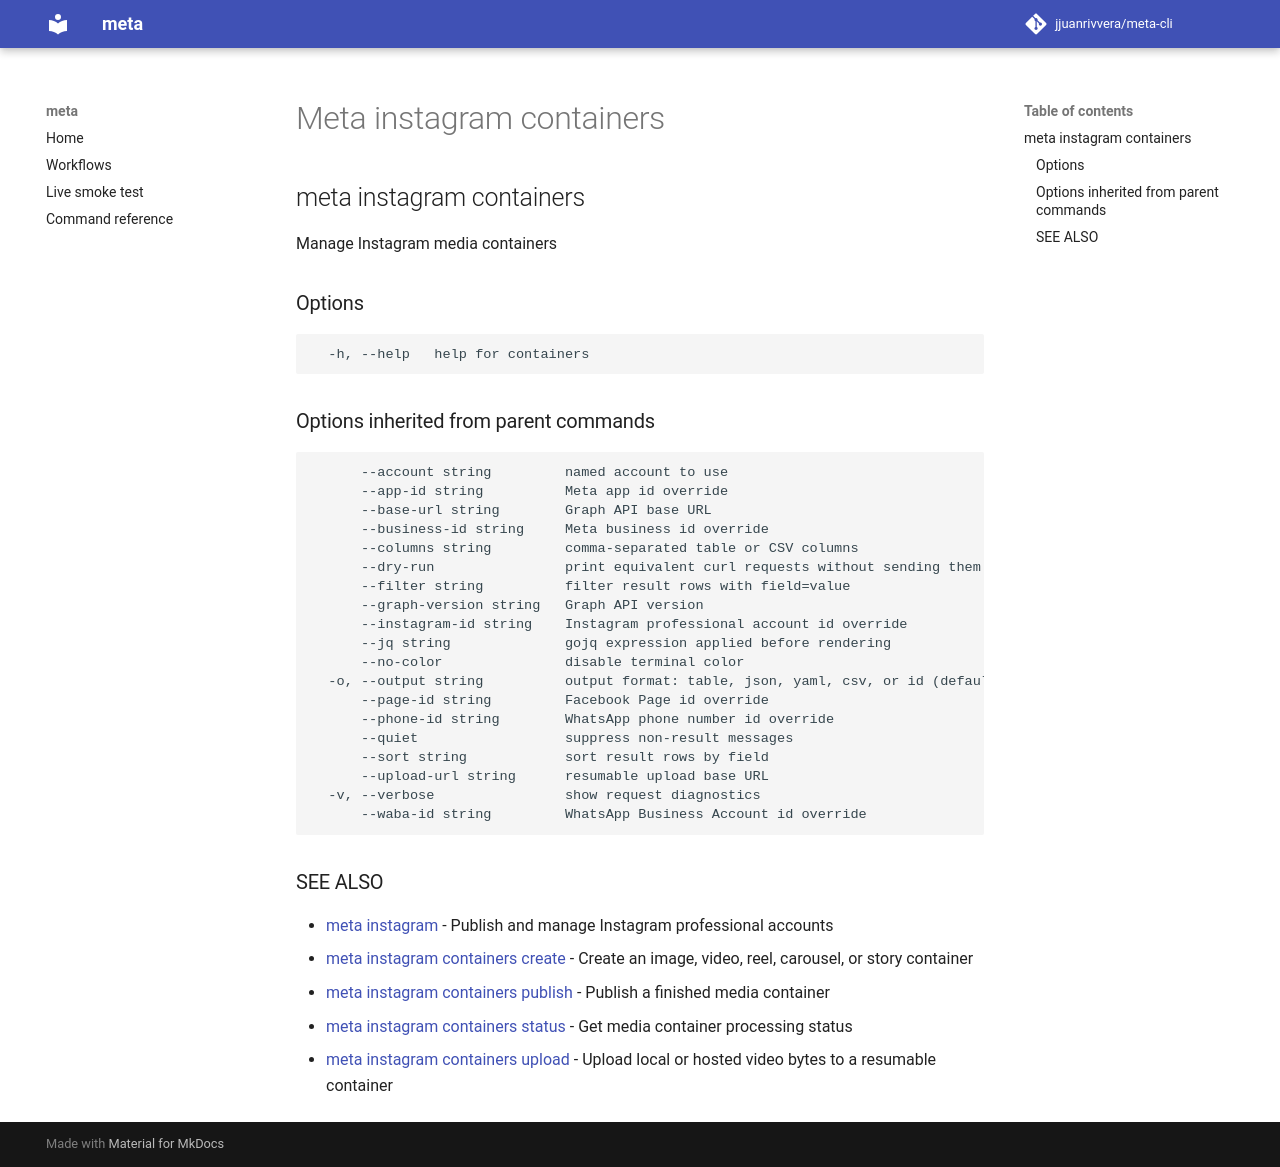

repository: jjuanrivvera/meta-cli · page: commands/meta_instagram_containers/index.html · generator: mkdocs

## meta instagram containers

Manage Instagram media containers

### Options

```
  -h, --help   help for containers
```

### Options inherited from parent commands

```
      --account string         named account to use
      --app-id string          Meta app id override
      --base-url string        Graph API base URL
      --business-id string     Meta business id override
      --columns string         comma-separated table or CSV columns
      --dry-run                print equivalent curl requests without sending them
      --filter string          filter result rows with field=value
      --graph-version string   Graph API version
      --instagram-id string    Instagram professional account id override
      --jq string              gojq expression applied before rendering
      --no-color               disable terminal color
  -o, --output string          output format: table, json, yaml, csv, or id (default "table")
      --page-id string         Facebook Page id override
      --phone-id string        WhatsApp phone number id override
      --quiet                  suppress non-result messages
      --sort string            sort result rows by field
      --upload-url string      resumable upload base URL
  -v, --verbose                show request diagnostics
      --waba-id string         WhatsApp Business Account id override
```

### SEE ALSO

* [meta instagram](meta_instagram.md)	 - Publish and manage Instagram professional accounts
* [meta instagram containers create](meta_instagram_containers_create.md)	 - Create an image, video, reel, carousel, or story container
* [meta instagram containers publish](meta_instagram_containers_publish.md)	 - Publish a finished media container
* [meta instagram containers status](meta_instagram_containers_status.md)	 - Get media container processing status
* [meta instagram containers upload](meta_instagram_containers_upload.md)	 - Upload local or hosted video bytes to a resumable container
